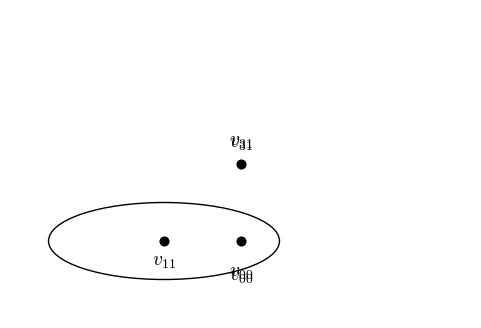

Write the Python code that produced this figure.
import matplotlib.pyplot as plt
from matplotlib.patches import Ellipse   # ضعه في أول الملف
fig, ax = plt.subplots(figsize=(7, 4))   # fig = الورقة، ax = منطقة الرسم

ax.set_xlim(-3, 3)
ax.set_ylim(-1, 3)
ax.set_aspect("equal")
ax.grid(True)


ax.plot(0, 0, "o", color="black", markersize=6)    # نقطة عند (0,0)
ax.plot(-1, 0, "o", color="black", markersize=6)   # نقطة عند (-1,0)
ax.plot(0, 1, "o", color="black", markersize=6)    # نقطة عند (0,1) 

plt.rcParams["mathtext.fontset"] = "cm"   # ضعه في أول الملف: خط مثل LaTeX

ax.text(0, -0.4, r"$v_{00}$", ha="center", va="center", fontsize=14)
ax.text(0, 1.3,  r"$v_{31}$", ha="center", va="center", fontsize=14)

e = Ellipse((-1, 0), width=3, height=1, fill=False, edgecolor="black")
ax.add_patch(e)

vertices = [
    (0, 0, r"$v_{00}$", -0.45),   # (x, y, الاسم, إزاحة الاسم)
    (-1, 0, r"$v_{11}$", -0.25),
    (0, 1, r"$v_{31}$", 0.28),
]
for x, y, name, dy in vertices:
    ax.plot(x, y, "o", color="black", markersize=6)
    ax.text(x, y + dy, name, ha="center", va="center", fontsize=14)

    ax.axis("off")    # إخفاء المحاور والشبكة
plt.savefig("my_graph.png", dpi=300, bbox_inches="tight")   # صورة عالية الدقة
plt.savefig("my_graph.pdf", bbox_inches="tight")            # للإدراج في LaTeX
plt.show()
plt.show()
